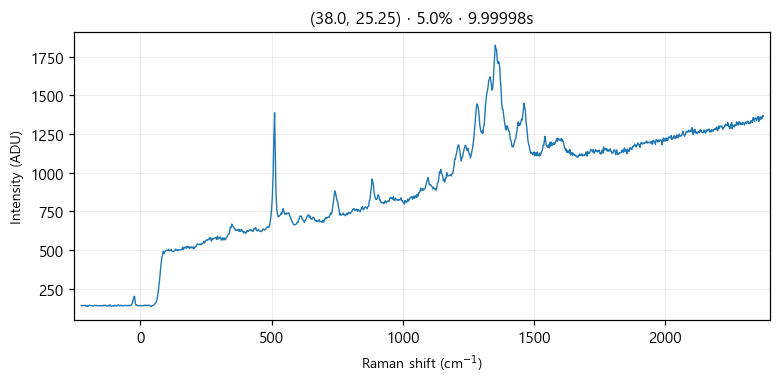

The data file committed next to this chart (first rows):
# laser_power_pct, 5.0
# exposure_time, 10
# laser_nm, 532
# mode, single
pixel_index, raman_shift_cm-1, wavelength_nm, intensity
0, -225.3, 525.7, 142.0
1, -222.2, 525.8, 139.0
2, -219.2, 525.9, 141.0
3, -216.1, 526, 142.0
4, -213, 526.1, 141.0
5, -210, 526.1, 143.0
6, -206.9, 526.2, 136.0
7, -203.8, 526.3, 142.0
8, -200.8, 526.4, 135.0
9, -197.7, 526.5, 139.0
10, -194.7, 526.6, 144.0
11, -191.6, 526.7, 142.0
12, -188.6, 526.7, 141.0
13, -185.5, 526.8, 140.0
14, -182.4, 526.9, 140.0
15, -179.4, 527, 139.0
16, -176.3, 527.1, 140.0
17, -173.3, 527.2, 143.0
18, -170.2, 527.2, 141.0
19, -167.2, 527.3, 142.0
20, -164.2, 527.4, 140.0
21, -161.1, 527.5, 140.0
22, -158.1, 527.6, 142.0
23, -155, 527.7, 139.0
24, -152, 527.8, 140.0
25, -148.9, 527.8, 142.0
26, -145.9, 527.9, 139.0
27, -142.9, 528, 139.0
28, -139.8, 528.1, 143.0
29, -136.8, 528.2, 143.0
30, -133.8, 528.3, 143.0
31, -130.7, 528.3, 142.0
32, -127.7, 528.4, 137.0
33, -124.7, 528.5, 138.0
34, -121.6, 528.6, 143.0
35, -118.6, 528.7, 138.0
36, -115.6, 528.8, 147.0
37, -112.6, 528.9, 139.0
38, -109.5, 528.9, 138.0
39, -106.5, 529, 138.0
40, -103.5, 529.1, 142.0
41, -100.5, 529.2, 137.0
42, -97.44, 529.3, 143.0
43, -94.42, 529.4, 140.0
44, -91.41, 529.4, 139.0
45, -88.39, 529.5, 139.0
46, -85.38, 529.6, 145.0
47, -82.36, 529.7, 145.0
48, -79.35, 529.8, 139.0
49, -76.34, 529.9, 143.0
50, -73.33, 530, 140.0
51, -70.32, 530, 143.0
52, -67.31, 530.1, 139.0
53, -64.3, 530.2, 139.0
54, -61.3, 530.3, 141.0
55, -58.29, 530.4, 143.0
... 968 more rows
